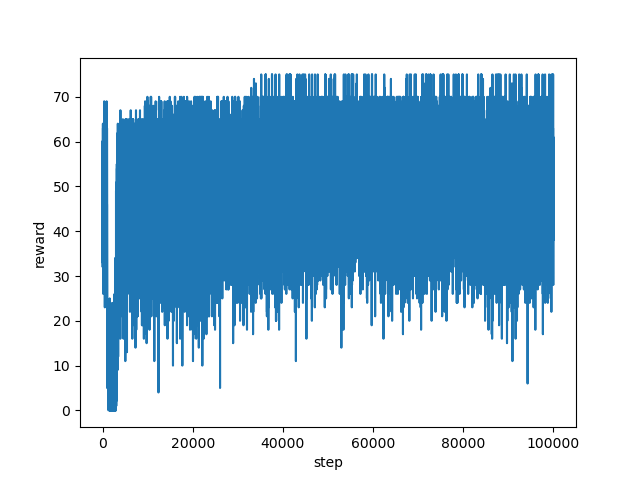

Data behind this chart, as committed beside it:
step, reward
0, 60.0
1, 33.0
2, 37.0
3, 49.0
4, 54.0
5, 52.0
6, 45.0
7, 51.0
8, 46.0
9, 37.0
10, 52.0
11, 50.0
12, 58.0
13, 60.0
14, 47.0
15, 46.0
16, 50.0
17, 53.0
18, 44.0
19, 50.0
20, 41.0
21, 33.0
22, 45.0
23, 54.0
24, 51.0
25, 47.0
26, 42.0
27, 41.0
28, 32.0
29, 40.0
30, 43.0
31, 46.0
32, 50.0
33, 50.0
34, 36.0
35, 43.0
36, 36.0
37, 35.0
38, 45.0
39, 56.0
40, 55.0
41, 53.0
42, 42.0
43, 49.0
44, 53.0
45, 59.0
46, 47.0
47, 52.0
48, 56.0
49, 55.0
50, 48.0
51, 54.0
52, 60.0
53, 52.0
54, 45.0
55, 51.0
56, 47.0
57, 57.0
58, 56.0
59, 53.0
... 99,940 more rows
